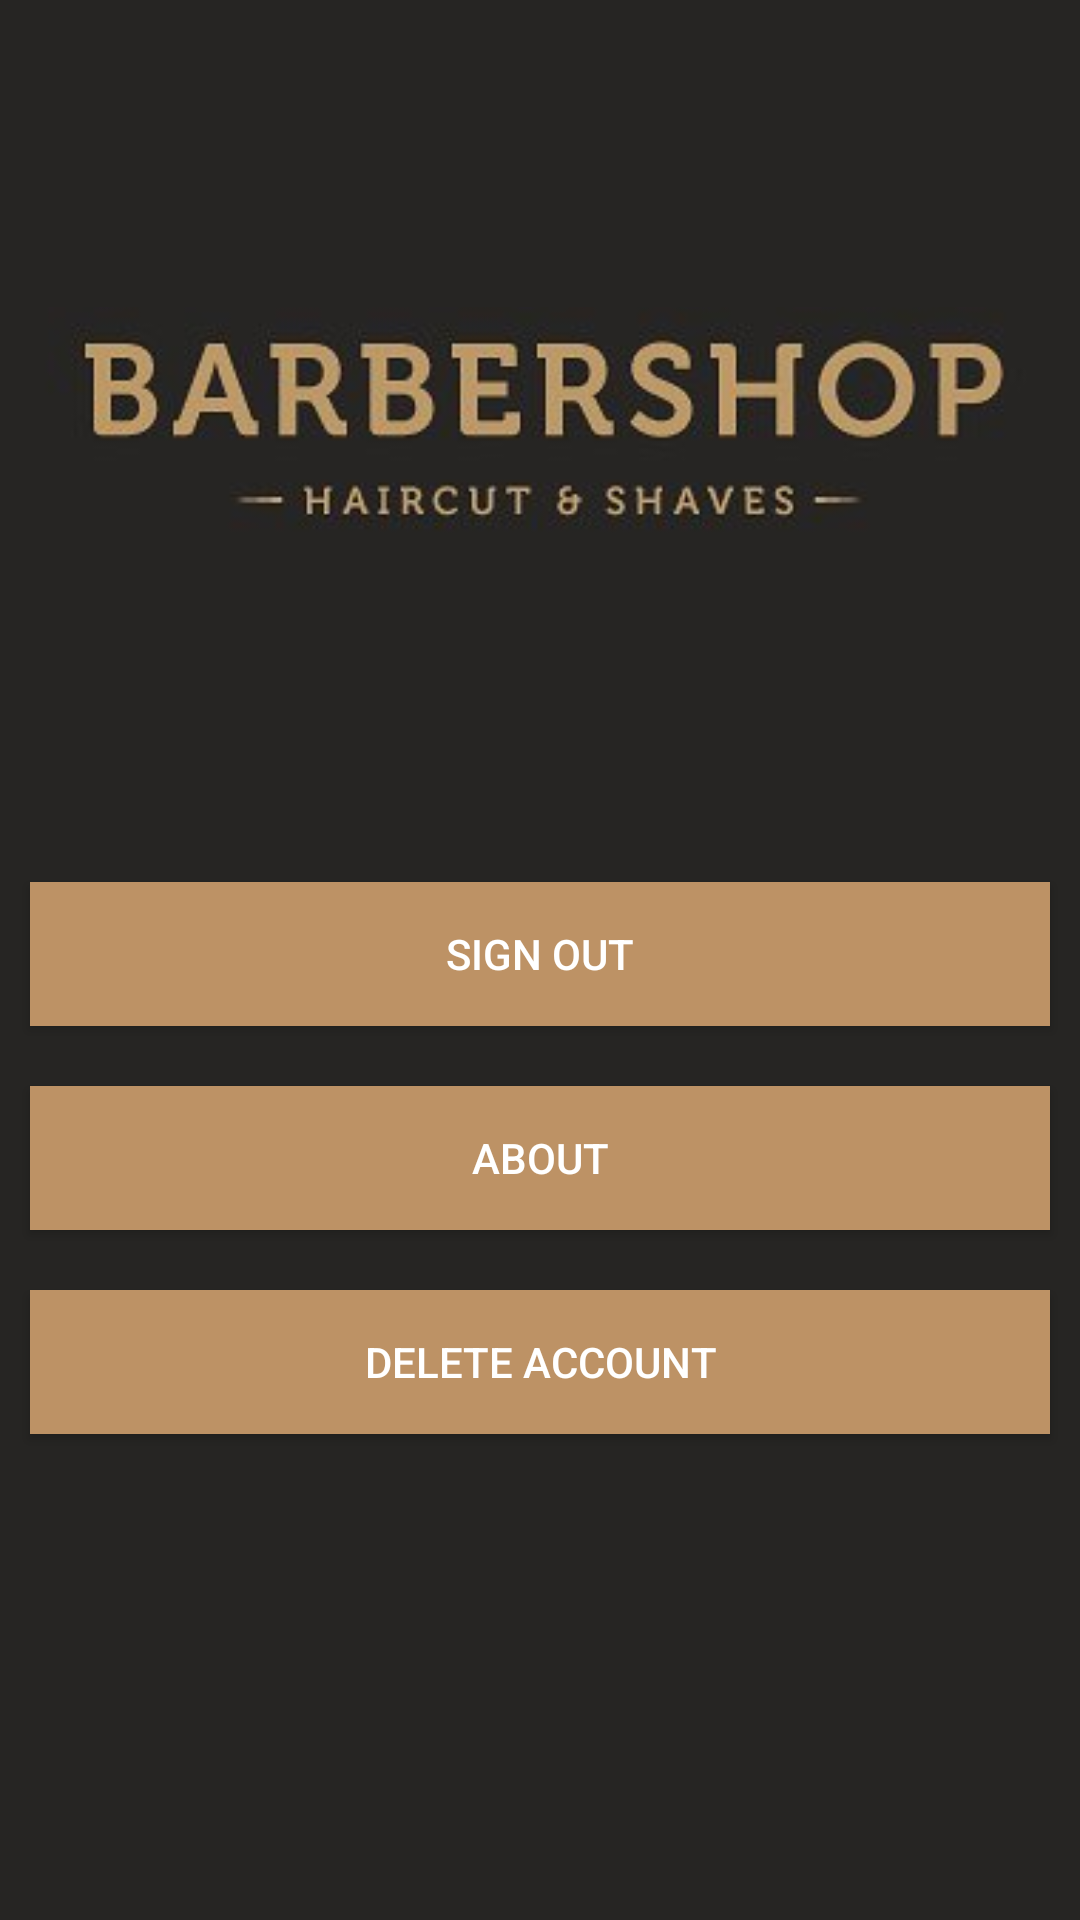

Write the Android layout XML for this screen, with the resource values it uses.
<!-- AndroidManifest.xml: application theme AppTheme -->
<!-- res/layout/activity_settings.xml -->
<?xml version="1.0" encoding="utf-8"?>
<android.support.constraint.ConstraintLayout xmlns:android="http://schemas.android.com/apk/res/android"
    xmlns:app="http://schemas.android.com/apk/res-auto"
    xmlns:tools="http://schemas.android.com/tools"
    android:layout_width="match_parent"
    android:layout_height="match_parent"
    tools:context=".Settings"
    android:background="@color/bgcolor"
    >

    <LinearLayout
        android:layout_width="match_parent"
        android:layout_height="match_parent"
        android:orientation="vertical"

        android:paddingTop="100dp"
        >

        <ImageView
            android:layout_width="match_parent"
            android:layout_height="wrap_content"
            android:src="@drawable/logo2"
            android:paddingBottom="100dp"
            />

        <Button
            android:layout_width="match_parent"
            android:layout_height="wrap_content"
            android:layout_margin="10dp"
            android:background="@color/textColor"
            android:text="Sign Out"
            android:id="@+id/SignoutButton"

            />

        <Button
            android:layout_width="match_parent"
            android:layout_height="wrap_content"
            android:layout_margin="10dp"
            android:background="@color/textColor"
            android:text="About"
            android:id="@+id/AboutButton"
            />

        <Button
            android:layout_width="match_parent"
            android:layout_height="wrap_content"
            android:layout_margin="10dp"
            android:background="@color/textColor"
            android:text="Delete Account"
            android:id="@+id/DeleteButton"/>


    </LinearLayout>

</android.support.constraint.ConstraintLayout>
<!-- resources referenced by this layout -->
<resources>
  <color name="bgcolor">#262523</color>
  <color name="textColor">#BD9265</color>
  <!-- drawable logo2: bmp bitmap (drawable, 95814 bytes) -->
  <style name="AppTheme" parent="Theme.AppCompat.NoActionBar">
          
          <item name="colorPrimary">@color/colorPrimary</item>
          <item name="colorPrimaryDark">@color/colorPrimaryDark</item>
          <item name="colorAccent">@color/colorAccent</item>
      </style>
  <color name="colorPrimary">#008577</color>
  <color name="colorPrimaryDark">#00574B</color>
  <color name="colorAccent">#BD9265</color>
</resources>
